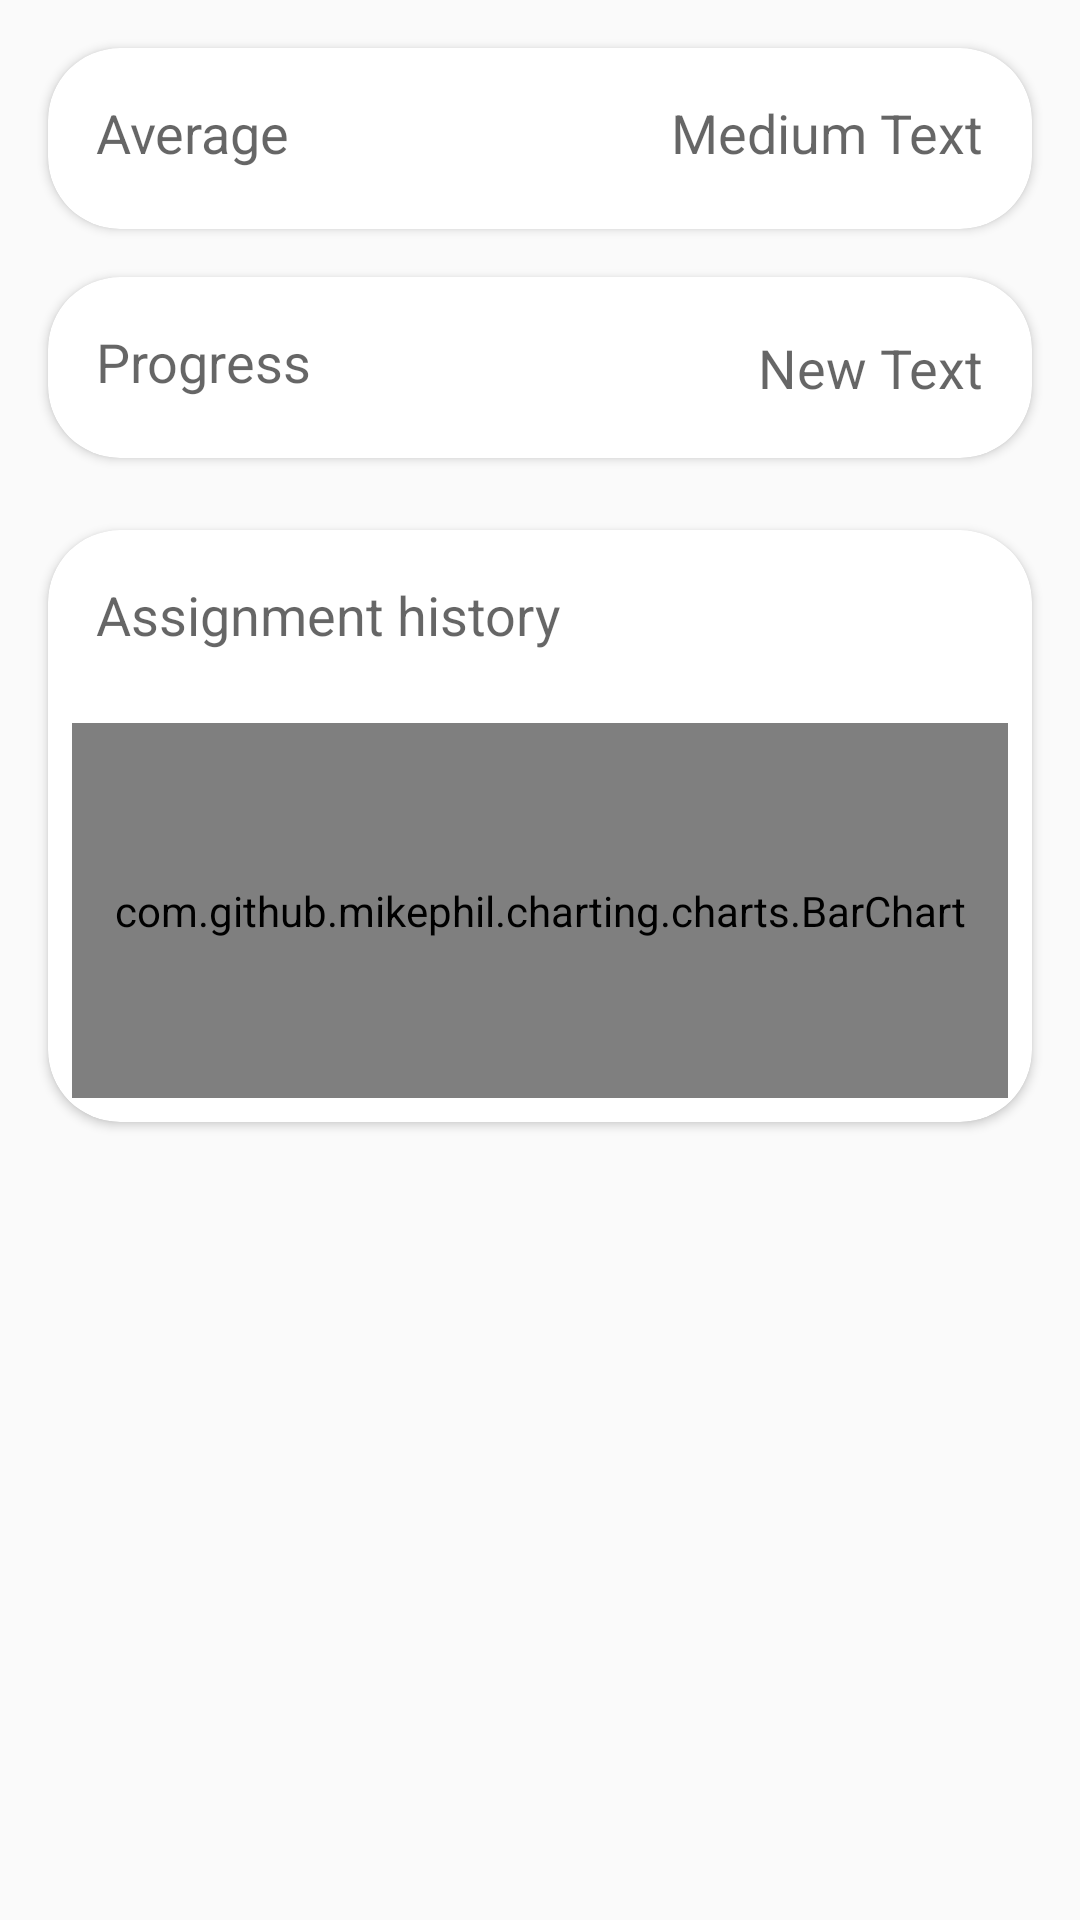

Here is an Android app screen rendered from its layout file. Give the layout XML and the strings, colors and styles it references.
<!-- AndroidManifest.xml: application theme AppTheme -->
<!-- res/layout/assignments_header_dynamic_points.xml -->
<?xml version="1.0" encoding="utf-8"?>
<LinearLayout xmlns:android="http://schemas.android.com/apk/res/android"
    xmlns:tools="http://schemas.android.com/tools"
    android:layout_width="match_parent"
    android:layout_height="wrap_content"
    android:orientation="vertical"
    tools:context="com.tak3r07.CourseStatistics.activities.MainActivity">


    <android.support.v7.widget.CardView xmlns:card_view="http://schemas.android.com/apk/res-auto"
        android:id="@+id/card_view_activity_course1"
        android:layout_width="fill_parent"
        android:layout_height="wrap_content"
        android:layout_gravity="top"
        android:layout_marginBottom="8dp"
        android:layout_marginLeft="16dp"
        android:layout_marginRight="16dp"
        android:layout_marginTop="16dp"
        card_view:cardCornerRadius="24dp"
        card_view:cardElevation="2dp">

        <RelativeLayout
            android:id="@+id/relative_layout1"
            android:layout_width="match_parent"
            android:layout_height="wrap_content"
            android:layout_marginBottom="16dp"
            android:layout_marginLeft="16dp"
            android:layout_marginRight="16dp"
            android:layout_marginTop="16dp">

            <TextView
                android:id="@+id/course_overview_average_textview"
                android:layout_width="wrap_content"
                android:layout_height="wrap_content"
                android:layout_alignParentLeft="true"
                android:layout_alignParentStart="true"
                android:layout_marginBottom="4dp"
                android:text="@string/course_overview_average_textview"
                android:textAppearance="?android:attr/textAppearanceMedium" />

            <TextView
                android:id="@+id/course_overview_average"
                android:layout_width="wrap_content"
                android:layout_height="wrap_content"
                android:layout_alignParentEnd="true"
                android:layout_alignParentRight="true"
                android:layout_marginBottom="4dp"
                android:text="Medium Text"
                android:textAppearance="?android:attr/textAppearanceMedium" />

        </RelativeLayout>
    </android.support.v7.widget.CardView>

    <android.support.v7.widget.CardView xmlns:card_view="http://schemas.android.com/apk/res-auto"
        android:id="@+id/card_view_activity_course3"
        android:layout_width="fill_parent"
        android:layout_height="wrap_content"
        android:layout_gravity="top"
        android:layout_marginBottom="8dp"
        android:layout_marginLeft="16dp"
        android:layout_marginRight="16dp"
        android:layout_marginTop="8dp"
        card_view:cardCornerRadius="24dp"
        card_view:cardElevation="2dp">

        <RelativeLayout
            android:id="@+id/relative_layout2"
            android:layout_width="match_parent"
            android:layout_height="wrap_content"
            android:layout_marginBottom="16dp"
            android:layout_marginLeft="16dp"
            android:layout_marginRight="16dp"
            android:layout_marginTop="16dp">

            <TextView
                android:id="@+id/textView_progress_description"
                android:layout_width="wrap_content"
                android:layout_height="wrap_content"
                android:layout_alignParentLeft="true"
                android:layout_alignParentStart="true"
                android:layout_marginBottom="4dp"
                android:text="@string/courselist_header_progress"
                android:textAppearance="?android:attr/textAppearanceMedium" />

            <TextView
                android:id="@+id/textView_progress"
                android:layout_width="wrap_content"
                android:layout_height="wrap_content"
                android:layout_alignParentEnd="true"
                android:layout_alignParentRight="true"
                android:layout_centerVertical="true"
                android:text="New Text"
                android:textAppearance="?android:attr/textAppearanceMedium" />

        </RelativeLayout>
    </android.support.v7.widget.CardView>


    <android.support.v7.widget.CardView xmlns:card_view="http://schemas.android.com/apk/res-auto"
        android:id="@+id/card_view_activity_course2"
        android:layout_width="fill_parent"
        android:layout_height="wrap_content"
        android:layout_gravity="top"
        android:layout_margin="16dp"
        card_view:cardCornerRadius="24dp"
        card_view:cardElevation="2dp">

        <RelativeLayout
            android:layout_width="match_parent"
            android:layout_height="match_parent">

            <com.github.mikephil.charting.charts.BarChart
                android:id="@+id/chart"
                android:layout_width="match_parent"
                android:layout_height="125dp"
                android:layout_alignParentLeft="true"
                android:layout_alignParentStart="true"
                android:layout_margin="8dp"
                android:layout_below="@+id/textView_progress1"/>

            <TextView
                android:id="@+id/textView_progress1"
                android:layout_width="wrap_content"
                android:layout_height="wrap_content"
                android:text="Assignment history"
                android:layout_margin="16dp"
                android:textAppearance="?android:attr/textAppearanceMedium" />
        </RelativeLayout>
    </android.support.v7.widget.CardView>


</LinearLayout>
<!-- resources referenced by this layout -->
<resources>
  <string name="course_overview_average_textview">Average</string>
  <string name="courselist_header_progress">Progress</string>
  <style name="AppTheme" parent="Theme.AppCompat.Light.NoActionBar">
          
          
          
          <item name="colorPrimary">#3F51B5</item>
          
          <item name="colorPrimaryDark">#303F9F</item>
          
          <item name="colorAccent">#C5CAE9</item>
      </style>
</resources>
